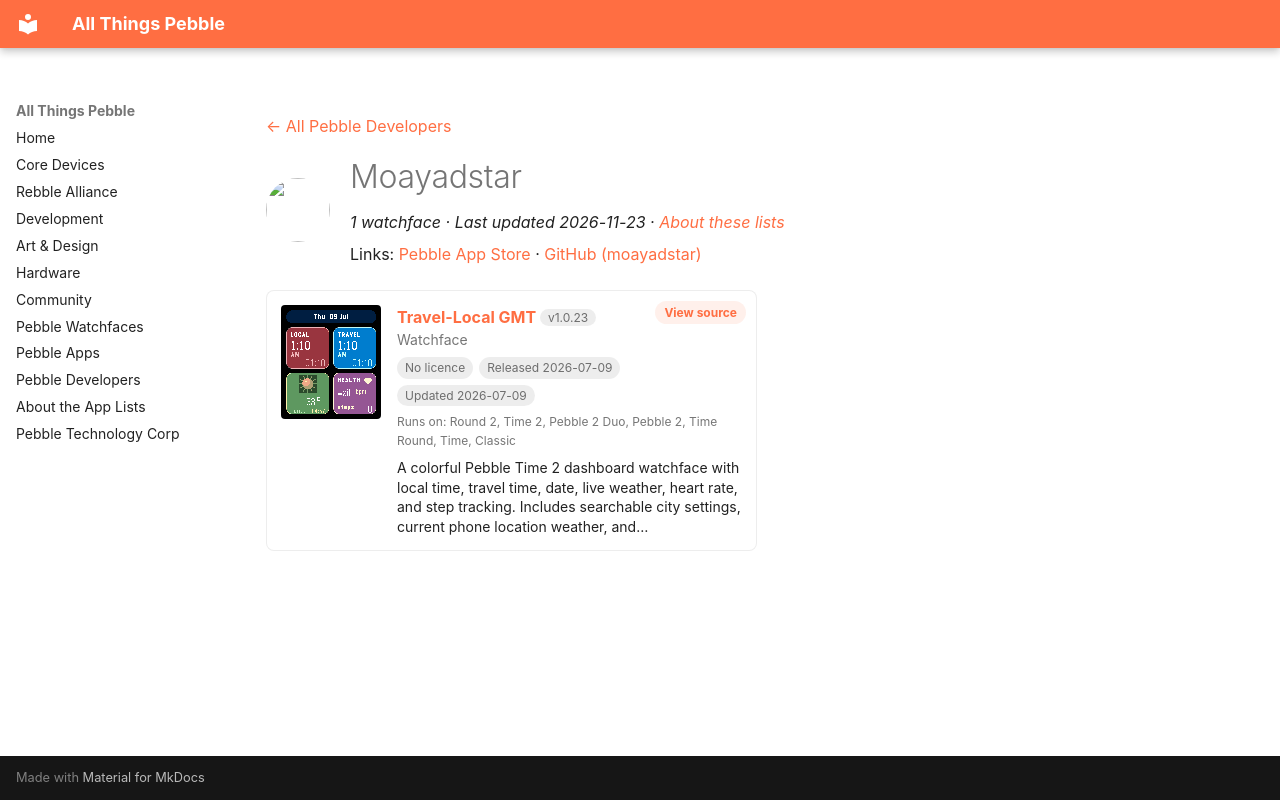

repository: saltedlolly/all-things-pebble · page: developers/moayadstar.html · generator: mkdocs

---
title: "Moayadstar"
hide:
  - toc
---

<!-- Generated by scripts/update_app_directory.py: do not edit by hand -->
[← All Pebble Developers](../developers.md)

<div class="dev-header" markdown>
<img class="dev-avatar" src="https://github.com/moayadstar.png?size=128" alt="" width="64" height="64" loading="lazy" onerror="this.remove()">
<div class="dev-intro" markdown>

# Moayadstar

*1 watchface · Last updated 2026-11-23 · [About these lists](../about-app-lists.md)*

Links: [Pebble App Store](https://apps.repebble.com/apps/dev/moayadstar_e65f65b4d4790fae3f80a69f) · [GitHub (moayadstar)](https://github.com/moayadstar)

</div>
</div>

<div class="app-grid dev-apps" data-search-exclude>
<div class="app-card" data-type="watchface" data-title="travel-local gmt" data-released="2026-07-09" data-updated="2026-07-09">
<a class="app-shot" href="https://apps.repebble.com/3c9189448a434327986ef1dd" data-search-exclude><img src="../images/apps/3c9189448a434327986ef1dd.png" alt="Travel-Local GMT" loading="lazy"></a>
<div class="app-info">
<h2 class="app-name" id="app-3c9189448a434327986ef1dd"><a href="https://apps.repebble.com/3c9189448a434327986ef1dd">Travel-Local GMT</a> <span class="app-version" title="Latest version" data-search-exclude>v1.0.23</span></h2>
<a class="app-source" href="https://github.com/moayadstar/pebble-time2-dashboard" title="Source code" data-search-exclude>View source</a>
<div class="app-dev">Watchface</div>
<div class="app-tags" data-search-exclude><span class="app-licence app-licence--none" title="Licence">No licence</span> <span title="First published in the app store">Released 2026-07-09</span> <span title="Latest release in the app store">Updated 2026-07-09</span></div>
<div class="app-watches" title="Supported watches" data-search-exclude>Runs on: Round 2, Time 2, Pebble 2 Duo, Pebble 2, Time Round, Time, Classic</div>
<p class="app-desc">A colorful Pebble Time 2 dashboard watchface with local time, travel time, date, live weather, heart rate, and step tracking. Includes searchable city settings, current phone location weather, and…</p>
</div>
</div>
</div>
